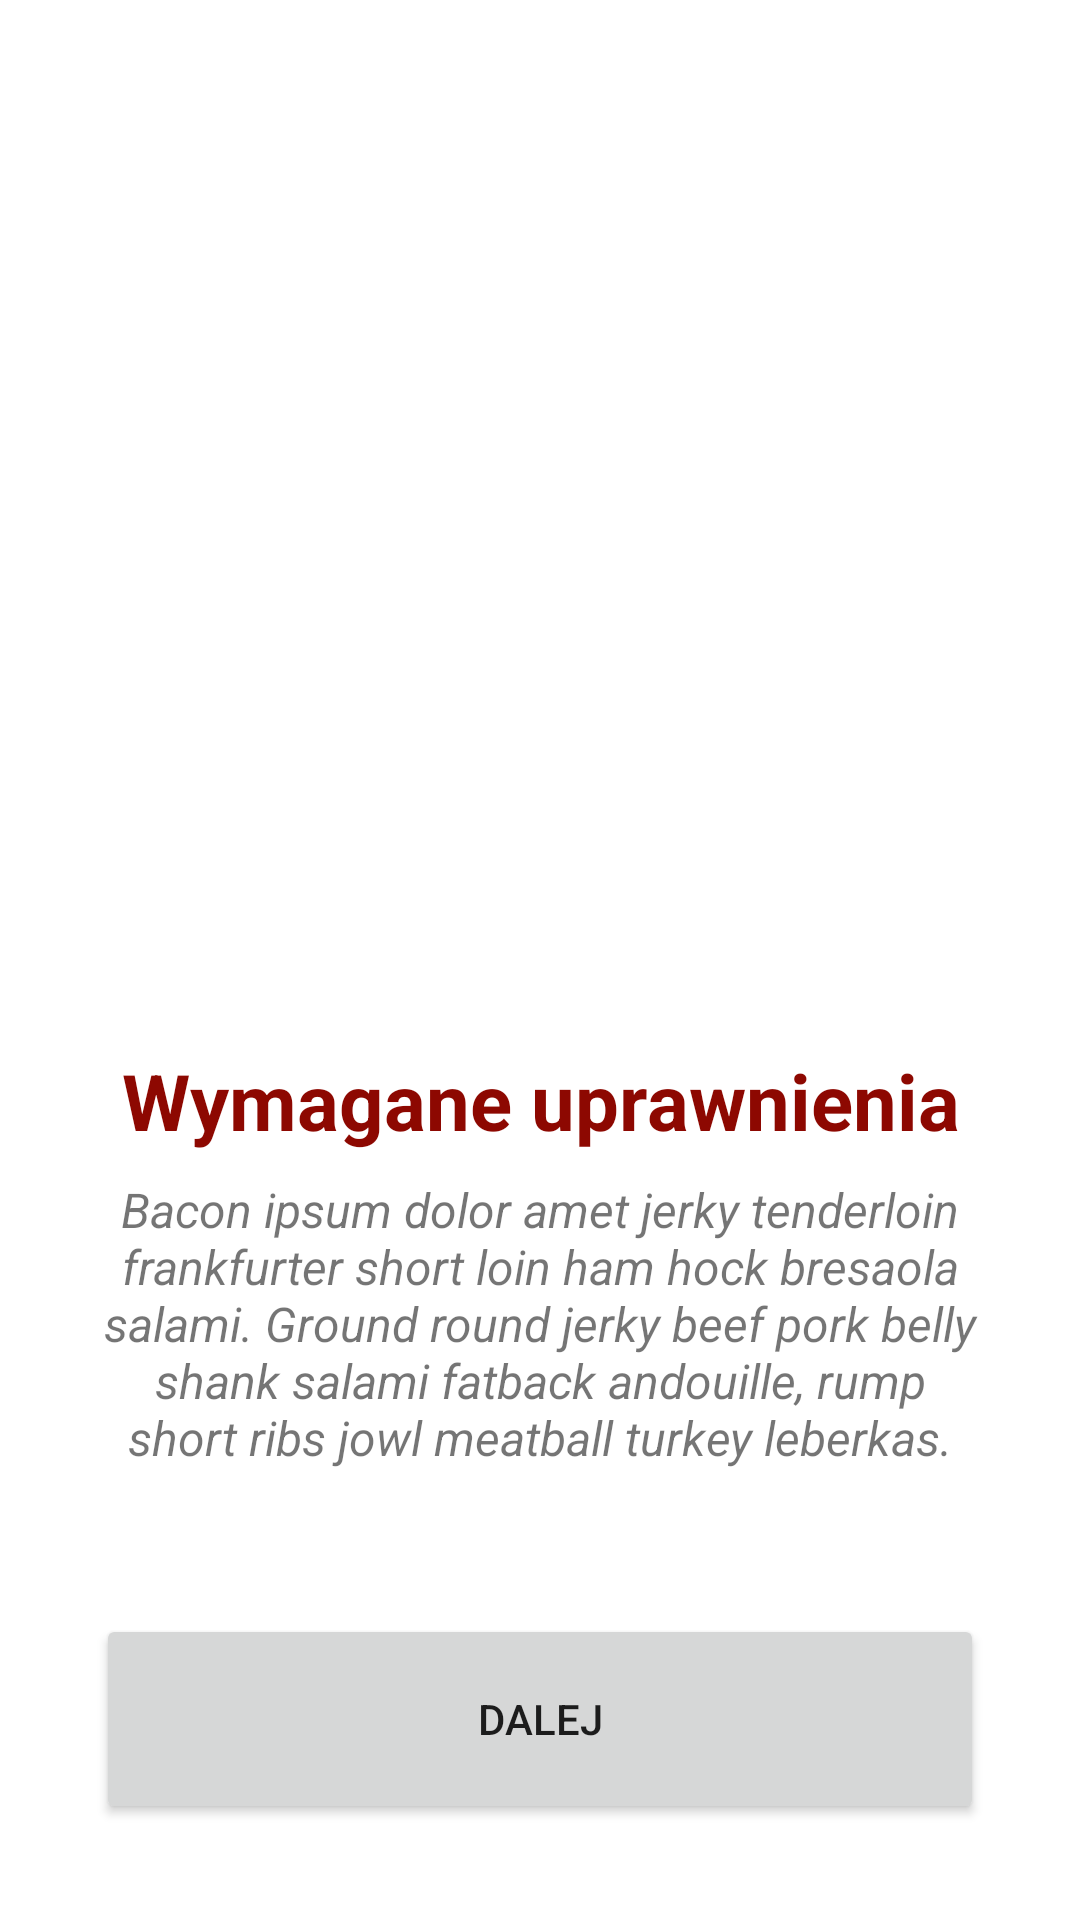

Layout XML and referenced resources for this Android screen:
<!-- AndroidManifest.xml: application theme Theme.TrucksLoad -->
<!-- res/layout/fragment_information.xml -->
<?xml version="1.0" encoding="utf-8"?>
<androidx.constraintlayout.widget.ConstraintLayout xmlns:android="http://schemas.android.com/apk/res/android"
    xmlns:app="http://schemas.android.com/apk/res-auto"
    xmlns:tools="http://schemas.android.com/tools"
    android:layout_width="match_parent"
    android:layout_height="match_parent"
    tools:context=".ui.permission.PermissionFragment">


    <Button
        android:id="@+id/continue_button"
        android:layout_width="0dp"
        android:layout_height="70dp"
        android:layout_marginStart="32dp"
        android:layout_marginEnd="32dp"
        android:layout_marginBottom="32dp"
        android:text="@string/next"
        app:layout_constraintBottom_toBottomOf="parent"
        app:layout_constraintEnd_toEndOf="parent"
        app:layout_constraintHorizontal_bias="0.0"
        app:layout_constraintStart_toStartOf="parent" />

    <TextView
        android:id="@+id/textView"
        android:layout_width="0dp"
        android:layout_height="wrap_content"
        android:layout_marginBottom="48dp"
        android:text="@string/permission_description"
        android:textAlignment="center"
        android:textSize="16sp"
        android:textStyle="italic"
        app:layout_constraintBottom_toTopOf="@+id/continue_button"
        app:layout_constraintEnd_toEndOf="@+id/continue_button"
        app:layout_constraintStart_toStartOf="@+id/continue_button" />

    <TextView
        android:id="@+id/textView2"
        android:layout_width="0dp"
        android:layout_height="wrap_content"
        android:layout_marginBottom="8dp"
        android:text="@string/permission_required"
        android:textAlignment="center"
        android:textColor="@color/red"
        android:textSize="26sp"
        android:textStyle="bold"
        app:layout_constraintBottom_toTopOf="@+id/textView"
        app:layout_constraintEnd_toEndOf="@+id/textView"
        app:layout_constraintHorizontal_bias="0.0"
        app:layout_constraintStart_toStartOf="@+id/textView" />
    
</androidx.constraintlayout.widget.ConstraintLayout>
<!-- resources referenced by this layout -->
<resources>
  <color name="red">#8d0801</color>
  <string name="next">Dalej</string>
  <string name="permission_description">Bacon ipsum dolor amet jerky tenderloin frankfurter short loin ham hock bresaola salami. Ground round jerky beef pork belly shank salami fatback andouille, rump short ribs jowl meatball turkey leberkas.</string>
  <string name="permission_required">Wymagane uprawnienia</string>
  <style name="Theme.TrucksLoad" parent="Theme.MaterialComponents.DayNight.NoActionBar">
          
          <item name="colorPrimary">@color/blue_500</item>
          <item name="colorPrimaryVariant">@color/blue_700</item>
          <item name="colorOnPrimary">@color/black</item>
          
          <item name="colorSecondary">@color/blue_500</item>
          <item name="colorSecondaryVariant">@color/blue_700</item>
          <item name="colorOnSecondary">@color/black</item>
          
          <item name="android:statusBarColor">?attr/colorPrimaryVariant</item>
          
      </style>
  <color name="blue_500">#5b85aa</color>
  <color name="blue_700">#22333b</color>
  <color name="black">#FF000000</color>
</resources>
